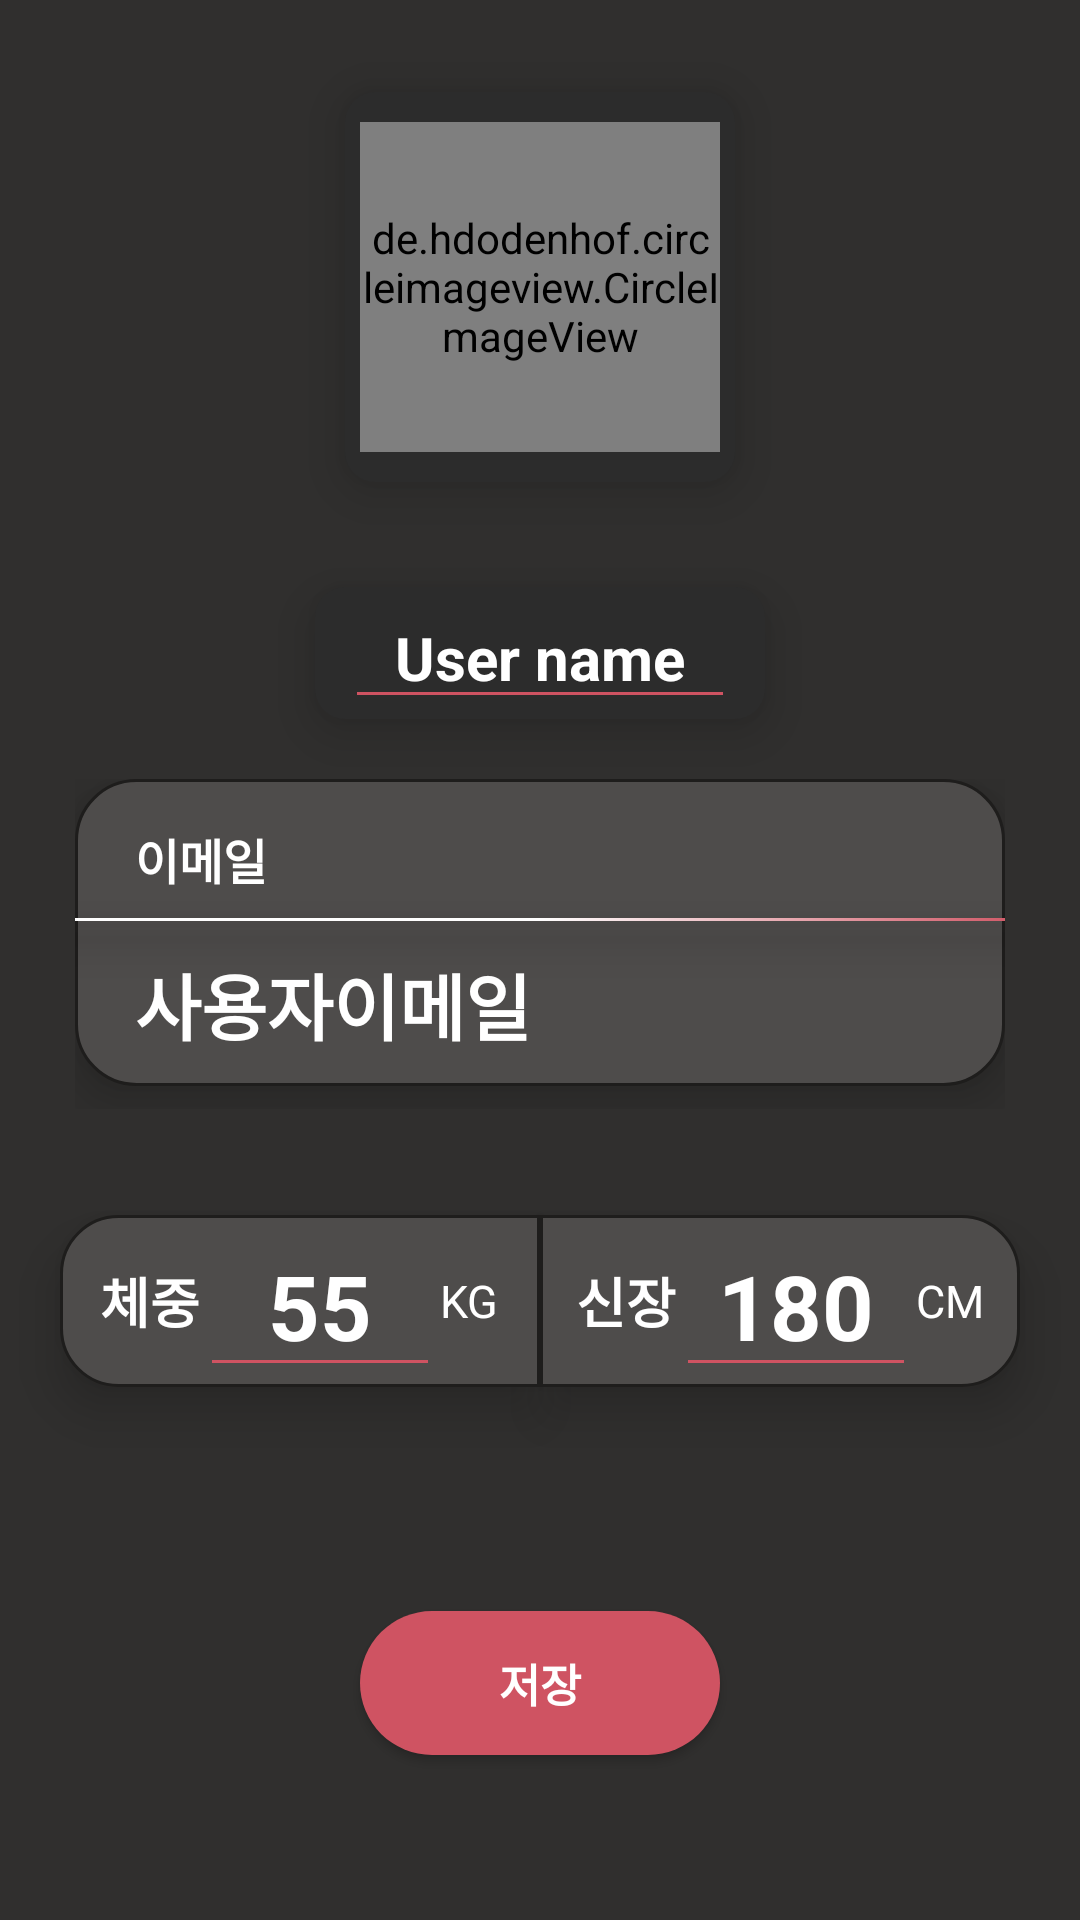

The Android layout XML behind this screen, and the referenced resources:
<!-- AndroidManifest.xml: application theme Theme.JavaChipNavigationBar -->
<!-- res/layout/activity_profile_edit.xml -->
<?xml version="1.0" encoding="utf-8"?>
<RelativeLayout xmlns:android="http://schemas.android.com/apk/res/android"
    xmlns:app="http://schemas.android.com/apk/res-auto"
    xmlns:tools="http://schemas.android.com/tools"
    android:layout_width="match_parent"
    android:layout_height="match_parent"
    android:background="#302F2E"
    tools:context=".MainActivity">

    <RelativeLayout
        android:id="@+id/horizontal_line"
        android:layout_width="match_parent"
        android:layout_height="wrap_content"
        android:layout_centerInParent="true">

    </RelativeLayout>


    <RelativeLayout
        android:id="@+id/vertical_line"
        android:layout_width="wrap_content"
        android:layout_height="match_parent"
        android:layout_centerInParent="true">

    </RelativeLayout>

    <RelativeLayout
        android:id="@+id/User_name_Relative"
        android:layout_width="150dp"
        android:layout_height="wrap_content"
        android:layout_above="@id/User_email_Relative"
        android:layout_centerHorizontal="true"
        android:layout_marginLeft="20dp"
        android:layout_marginTop="0dp"
        android:layout_marginRight="20dp"
        android:layout_marginBottom="20dp"
        android:background="@drawable/background_edit"
        android:elevation="10dp">

        <EditText
            android:id="@+id/Username"
            android:layout_width="130dp"
            android:layout_height="wrap_content"
            android:layout_centerInParent="true"
            android:backgroundTint="@color/main_color"
            android:text="User name"
            android:textAlignment="center"
            android:textColor="@color/white"
            android:textSize="20sp"
            android:textStyle="bold">

        </EditText>
    </RelativeLayout>

    <RelativeLayout
        android:id="@+id/User_image"
        android:layout_width="130dp"
        android:layout_height="130dp"
        android:layout_above="@id/User_name_Relative"
        android:layout_centerInParent="true"
        android:layout_marginLeft="20dp"
        android:layout_marginRight="20dp"
        android:layout_marginBottom="35dp"
        android:background="@drawable/background_edit"
        android:elevation="10dp">

        <de.hdodenhof.circleimageview.CircleImageView
            android:id="@+id/account_img"
            android:layout_width="120dp"
            android:layout_height="120dp"
            android:layout_centerInParent="true"
            android:layout_marginBottom="20dp"
            android:src="@drawable/ic_baseline_account_circle_1">

        </de.hdodenhof.circleimageview.CircleImageView>


    </RelativeLayout>


    <RelativeLayout
        android:id="@+id/User_email_Relative"
        android:layout_width="380dp"
        android:layout_height="110dp"
        android:layout_above="@id/horizontal_line"
        android:layout_centerHorizontal="true"
        android:layout_centerVertical="true"
        android:layout_marginLeft="25dp"
        android:layout_marginRight="25dp"
        android:layout_marginBottom="-50dp">

        <LinearLayout
            android:layout_width="360dp"
            android:layout_height="wrap_content"
            android:background="@drawable/background_3"
            android:elevation="10dp"
            android:gravity="center"
            android:orientation="vertical">

            <TextView
                android:layout_width="match_parent"
                android:layout_height="wrap_content"
                android:layout_marginTop="15dp"
                android:paddingLeft="20dp"
                android:text="이메일"
                android:textColor="@color/white"
                android:textSize="16dp"
                android:textStyle="bold">

            </TextView>

            <View
                android:layout_width="330dp"
                android:layout_height="1dp"
                android:layout_gravity="center"
                android:layout_marginTop="8dp"
                android:background="@drawable/gradient"
                android:elevation="10dp" />


            <TextView
                android:id="@+id/User_email"
                android:layout_width="wrap_content"
                android:layout_height="wrap_content"
                android:layout_alignParentBottom="true"
                android:layout_gravity="left"
                android:layout_marginTop="10dp"
                android:layout_marginBottom="10dp"

                android:paddingLeft="20dp"
                android:text="사용자이메일"
                android:textColor="@color/white"
                android:textSize="24sp"
                android:textStyle="bold">

            </TextView>
        </LinearLayout>


    </RelativeLayout>

    <Button
        android:id="@+id/btn_save"
        android:layout_width="120dp"
        android:layout_height="wrap_content"
        android:layout_alignParentBottom="true"
        android:layout_centerInParent="true"
        android:layout_marginLeft="20dp"
        android:layout_marginRight="20dp"
        android:layout_marginBottom="55dp"
        android:background="@drawable/rounded2"
        android:text="저장"
        android:textColor="@color/white"
        android:textSize="15sp"
        android:textStyle="bold">

    </Button>


    <RelativeLayout
        android:id="@+id/weight"
        android:layout_width="wrap_content"
        android:layout_height="wrap_content"
        android:layout_below="@id/User_email_Relative"
        android:layout_marginLeft="20dp"
        android:layout_marginTop="85dp"
        android:layout_toStartOf="@id/vertical_line"
        android:background="@drawable/background_3_1_2"
        android:elevation="10dp">

        <LinearLayout
            android:layout_width="340dp"
            android:layout_height="wrap_content"
            android:elevation="10dp"
            android:gravity="center"
            android:orientation="horizontal">

            <LinearLayout
                android:layout_width="170dp"
                android:layout_height="wrap_content"
                android:layout_gravity="center"
                android:gravity="center"
                android:orientation="vertical">

                <LinearLayout
                    android:layout_width="170dp"
                    android:layout_height="wrap_content"
                    android:layout_gravity="center"
                    android:gravity="center"
                    android:orientation="horizontal">

                    <TextView
                        android:id="@+id/User_weight_text"
                        android:layout_width="wrap_content"
                        android:layout_height="wrap_content"

                        android:text="체중"
                        android:textAlignment="center"
                        android:textColor="@color/white"
                        android:textSize="18sp"
                        android:textStyle="bold">

                    </TextView>


                    <EditText
                        android:id="@+id/User_weight"
                        android:layout_width="80dp"
                        android:layout_height="wrap_content"
                        android:layout_centerInParent="true"
                        android:backgroundTint="@color/main_color"
                        android:text="55"
                        android:textAlignment="center"
                        android:textColor="@color/white"
                        android:textSize="30sp"
                        android:textStyle="bold">

                    </EditText>

                    <TextView
                        android:layout_width="wrap_content"
                        android:layout_height="wrap_content"
                        android:layout_alignRight="@+id/User_weight"
                        android:layout_alignParentEnd="true"
                        android:layout_alignParentBottom="true"

                        android:text="KG"
                        android:textColor="@color/white"
                        android:textSize="15sp" />

                </LinearLayout>

            </LinearLayout>


        </LinearLayout>


    </RelativeLayout>


    <RelativeLayout
        android:id="@+id/Age"
        android:layout_width="wrap_content"
        android:layout_height="wrap_content"
        android:layout_below="@id/User_email_Relative"
        android:layout_marginTop="85dp"
        android:layout_marginRight="20dp"
        android:layout_toEndOf="@id/vertical_line"
        android:background="@drawable/background_3_1_1"
        android:elevation="10dp">

        <LinearLayout
            android:layout_width="340dp"
            android:layout_height="wrap_content"
            android:elevation="10dp"
            android:gravity="center"
            android:orientation="horizontal">

            <LinearLayout
                android:layout_width="170dp"
                android:layout_height="wrap_content"
                android:layout_gravity="center"
                android:gravity="center"
                android:orientation="vertical">

                <LinearLayout
                    android:layout_width="170dp"
                    android:layout_height="wrap_content"
                    android:layout_gravity="center"
                    android:gravity="center"
                    android:orientation="horizontal">

                    <TextView
                        android:id="@+id/User_height_text"
                        android:layout_width="wrap_content"
                        android:layout_height="wrap_content"

                        android:text="신장"
                        android:textAlignment="center"
                        android:textColor="@color/white"
                        android:textSize="18sp"
                        android:textStyle="bold">

                    </TextView>


                    <EditText
                        android:id="@+id/User_height"
                        android:layout_width="80dp"
                        android:layout_height="wrap_content"
                        android:layout_centerInParent="true"
                        android:backgroundTint="@color/main_color"
                        android:text="180"
                        android:textAlignment="center"
                        android:textColor="@color/white"
                        android:textSize="30sp"
                        android:textStyle="bold">

                    </EditText>

                    <TextView
                        android:layout_width="wrap_content"
                        android:layout_height="wrap_content"
                        android:layout_alignRight="@+id/User_height"
                        android:layout_alignParentEnd="true"
                        android:layout_alignParentBottom="true"


                        android:text="CM"
                        android:textColor="@color/white"
                        android:textSize="15sp" />
                </LinearLayout>
            </LinearLayout>
        </LinearLayout>
    </RelativeLayout>
</RelativeLayout>
<!-- resources referenced by this layout -->
<resources>
  <color name="main_color">#cf5362</color>
  <color name="white">#FFFFFFFF</color>
  <!-- drawable background_3 (drawable) -->
  <?xml version="1.0" encoding="utf-8"?>
  <selector xmlns:android="http://schemas.android.com/apk/res/android">
      <item android:state_focused="false" android:state_pressed="false">
          <shape>
              <solid android:color="#4E4C4B"/>
              <stroke android:color="#1e1d1c"
                  android:width="1dp"/>
              <corners android:radius="20dp"
                  />
          </shape>
      </item>
  </selector>
  <!-- drawable background_3_1_1 (drawable) -->
  <selector xmlns:android="http://schemas.android.com/apk/res/android">
      <item android:state_focused="false" android:state_pressed="false">
          <shape>
              <solid android:color="#4E4C4B"/>
              <stroke android:color="#1e1d1c"
                  android:width="1dp"/>
              <corners
                  android:topRightRadius="19dp"
                  android:bottomRightRadius="19dp"
                  />
          </shape>
      </item>
  </selector>
  <!-- drawable background_3_1_2 (drawable) -->
  <?xml version="1.0" encoding="utf-8"?>
  <selector xmlns:android="http://schemas.android.com/apk/res/android">
      <item android:state_focused="false" android:state_pressed="false">
          <shape>
              <solid android:color="#4E4C4B"/>
              <stroke android:color="#1e1d1c"
                  android:width="1dp"/>
              <corners android:topLeftRadius="19dp"
                  android:bottomLeftRadius="19dp"
                  />
          </shape>
      </item>
  </selector>
  <!-- drawable background_edit (drawable) -->
  <?xml version="1.0" encoding="utf-8"?>
  <shape xmlns:android="http://schemas.android.com/apk/res/android"
      android:shape="rectangle">
  
      <solid android:color ="#2C2C2C">
  
      </solid>
  
      <corners android:radius="10dp"/>
  
  </shape>
  <!-- drawable gradient (drawable) -->
  <?xml version="1.0" encoding="utf-8"?>
  <shape
      xmlns:android="http://schemas.android.com/apk/res/android"
      android:shape="rectangle">
      <gradient
          android:angle="0"
          android:startColor="#FFFFFF"
          android:endColor="#cf5362"
          android:centerColor="#FFFFFF" />
  </shape>
  <!-- drawable rounded2 (drawable) -->
  <?xml version="1.0" encoding="utf-8"?>
  <shape xmlns:android="http://schemas.android.com/apk/res/android">
      <solid android:color="@color/main_color"/>
  
      <corners android:topLeftRadius="24dp"
          android:topRightRadius="24dp"
          android:bottomRightRadius="24dp"
          android:bottomLeftRadius="24dp"/>
  
  </shape>
  <style name="Theme.JavaChipNavigationBar" parent="Theme.AppCompat.Light.NoActionBar">
          
          <item name="colorPrimary">@color/purple_500</item>
          <item name="colorPrimaryVariant">@color/purple_700</item>
          <item name="colorOnPrimary">@color/white</item>
          
          <item name="colorSecondary">@color/teal_200</item>
          <item name="colorSecondaryVariant">@color/teal_700</item>
          <item name="colorOnSecondary">@color/black</item>
          
          <item name="android:statusBarColor" tools:targetApi="l">?attr/colorPrimaryVariant</item>
          
      </style>
  <color name="purple_500">#FF6200EE</color>
  <color name="purple_700">#FF3700B3</color>
  <color name="teal_200">#FF03DAC5</color>
  <color name="teal_700">#FF018786</color>
  <color name="black">#FF000000</color>
</resources>
